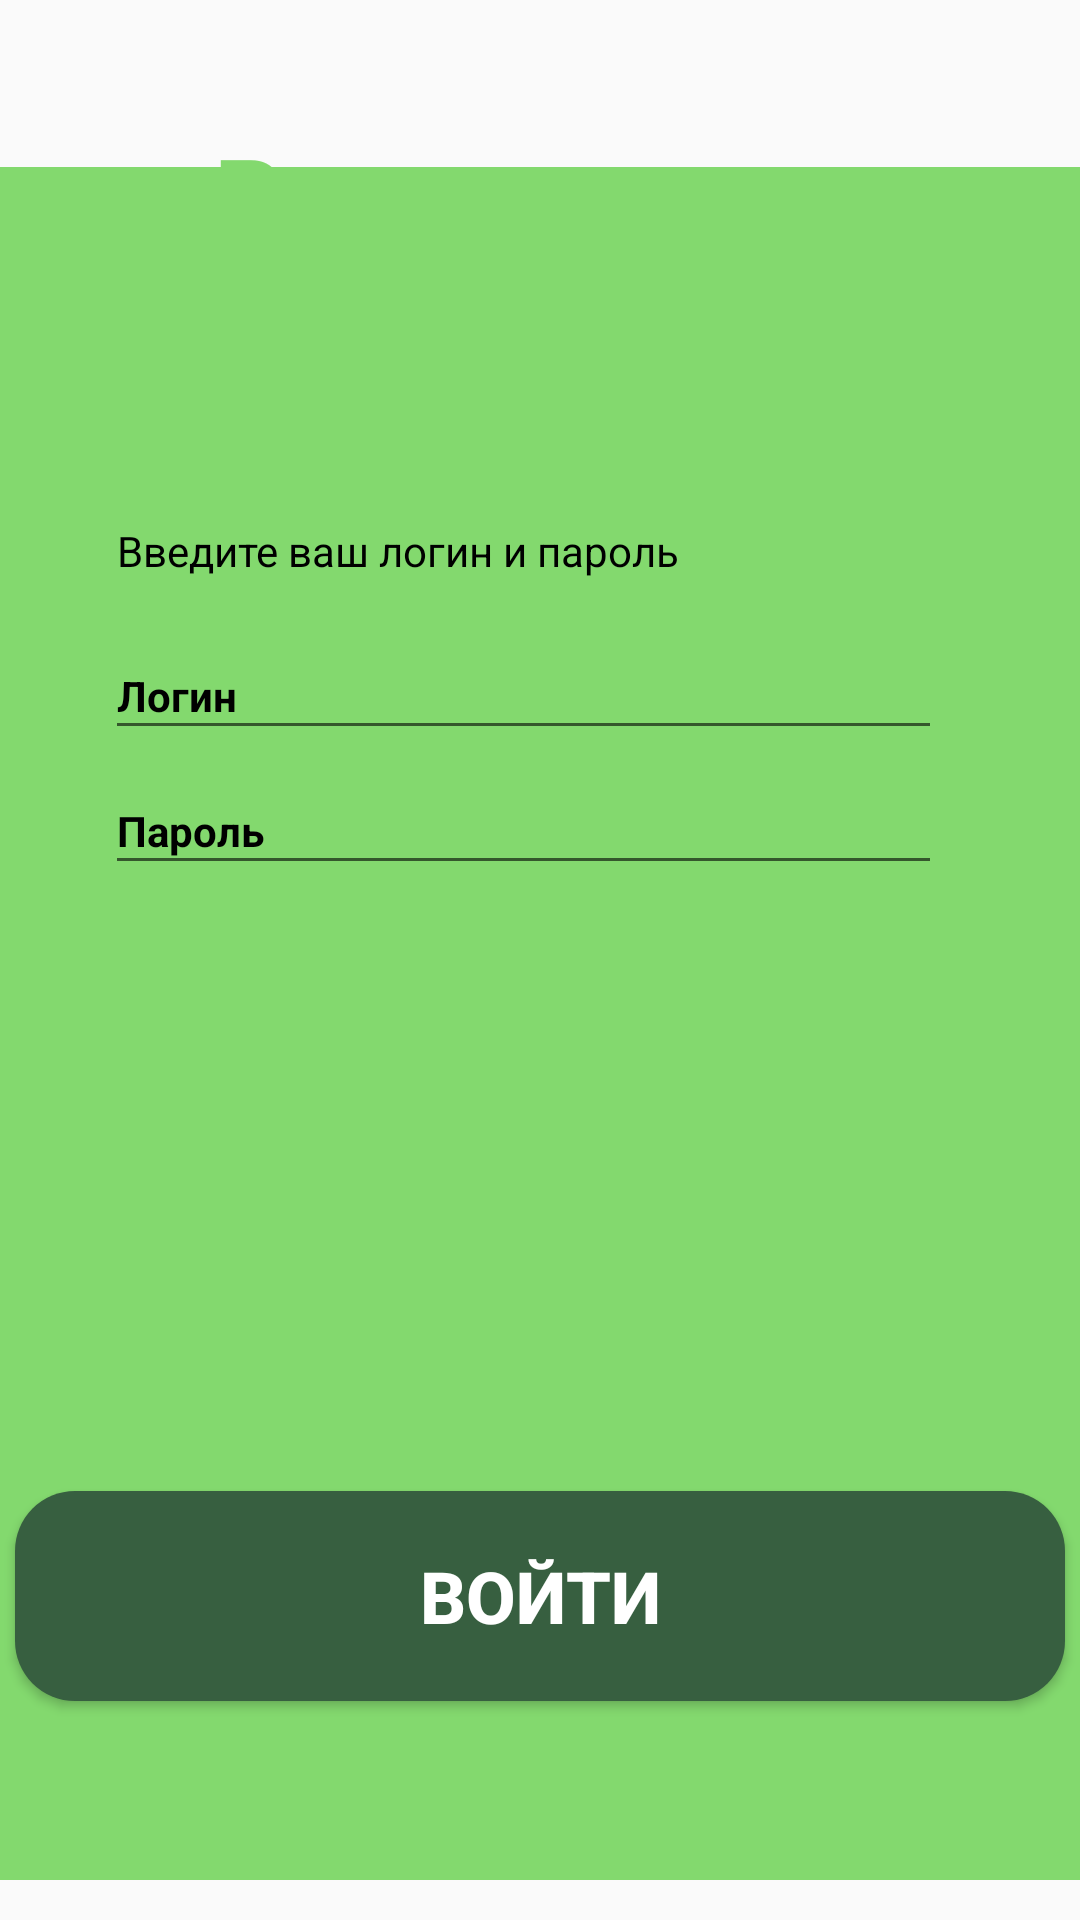

Produce the Android XML layout that renders to this screen, including the resource entries it uses.
<!-- AndroidManifest.xml: application theme Theme.lazarenko_01_04 -->
<!-- res/layout/activity_main.xml -->
<?xml version="1.0" encoding="utf-8"?>
<androidx.constraintlayout.widget.ConstraintLayout xmlns:android="http://schemas.android.com/apk/res/android"
    xmlns:app="http://schemas.android.com/apk/res-auto"
    xmlns:tools="http://schemas.android.com/tools"
    android:id="@+id/main"
    android:layout_width="match_parent"
    android:layout_height="match_parent"
    tools:context="com.example.Lazarenko_01_04.MainActivity">

    <TextView
        android:id="@+id/textView"
        android:layout_width="296dp"
        android:layout_height="73dp"
        android:gravity="center"
        android:text="@string/register"
        android:textAlignment="center"
        android:textColor="@color/green"
        android:textSize="36dp"
        android:textStyle="bold"
        app:layout_constraintBottom_toBottomOf="parent"
        app:layout_constraintEnd_toEndOf="parent"
        app:layout_constraintHorizontal_bias="0.495"
        app:layout_constraintStart_toStartOf="parent"
        app:layout_constraintTop_toTopOf="parent"
        app:layout_constraintVertical_bias="0.05"
        tools:ignore="MissingConstraints" />

    <ImageView
        android:id="@+id/imageView"
        android:layout_width="413dp"
        android:layout_height="571dp"
        android:background="@color/green"
        app:layout_constraintBottom_toBottomOf="parent"
        app:layout_constraintEnd_toEndOf="parent"
        app:layout_constraintStart_toStartOf="parent"
        app:layout_constraintTop_toTopOf="parent"
        app:layout_constraintVertical_bias="0.805" />

    <TextView
        android:layout_width="250dp"
        android:layout_height="25dp"
        android:text="@string/enter_login_and_password"
        android:textColor="@color/black"
        app:layout_constraintBottom_toBottomOf="parent"
        app:layout_constraintEnd_toEndOf="parent"
        app:layout_constraintHorizontal_bias="0.354"
        app:layout_constraintStart_toStartOf="parent"
        app:layout_constraintTop_toTopOf="parent"
        app:layout_constraintVertical_bias="0.283"
        tools:ignore="MissingConstraints" />

    <EditText
        android:id="@+id/login"
        android:layout_width="279dp"
        android:layout_height="39dp"
        android:hint="@string/login"
        android:textColorHint="@color/black"
        android:textSize="14dp"
        android:textColor="@color/black"
        android:textStyle="bold"
        app:layout_constraintBottom_toBottomOf="parent"
        app:layout_constraintEnd_toEndOf="parent"
        app:layout_constraintHorizontal_bias="0.431"
        app:layout_constraintStart_toStartOf="parent"
        app:layout_constraintTop_toTopOf="parent"
        app:layout_constraintVertical_bias="0.351"
        tools:ignore="MissingConstraints" />

    <EditText
        android:id="@+id/password"
        android:layout_width="279dp"
        android:layout_height="39dp"
        android:hint="@string/password"
        android:textColorHint="@color/black"
        android:textSize="14dp"
        android:textColor="@color/black"
        android:textStyle="bold"
        app:layout_constraintBottom_toBottomOf="parent"
        app:layout_constraintEnd_toEndOf="parent"
        app:layout_constraintHorizontal_bias="0.431"
        app:layout_constraintStart_toStartOf="parent"
        app:layout_constraintTop_toTopOf="parent"
        app:layout_constraintVertical_bias="0.426"
        tools:ignore="MissingConstraints" />

    <androidx.appcompat.widget.AppCompatButton
        android:id="@+id/enter"
        android:layout_width="350dp"
        android:layout_height="70dp"
        android:background="@drawable/button_style"
        android:text="@string/enter"
        android:textColor="@color/white"
        android:textSize="24dp"
        android:textStyle="bold"
        app:layout_constraintBottom_toBottomOf="parent"
        app:layout_constraintEnd_toEndOf="parent"
        app:layout_constraintHorizontal_bias="0.491"
        app:layout_constraintStart_toStartOf="parent"
        app:layout_constraintTop_toTopOf="parent"
        app:layout_constraintVertical_bias="0.872"
        tools:ignore="MissingConstraints">
    </androidx.appcompat.widget.AppCompatButton>


</androidx.constraintlayout.widget.ConstraintLayout>
<!-- resources referenced by this layout -->
<resources>
  <color name="black">#FF000000</color>
  <color name="green">#83D96E</color>
  <color name="white">#FFFFFFFF</color>
  <!-- drawable button_style (drawable) -->
  <?xml version="1.0" encoding="utf-8"?>
  <shape xmlns:android="http://schemas.android.com/apk/res/android">
      <solid android:color="@color/darkgreen"></solid>
      <corners android:radius="20dp"></corners>
  
  </shape>
  <string name="enter">ВОЙТИ</string>
  <string name="enter_login_and_password">Введите ваш логин и пароль</string>
  <string name="login">Логин</string>
  <string name="password">Пароль</string>
  <string name="register">Регистрация</string>
  <style name="Theme.lazarenko_01_04" parent="Base.Theme.lazarenko_01_04" />
  <color name="darkgreen">#375F40</color>
  <style name="Base.Theme.lazarenko_01_04" parent="Theme.AppCompat.DayNight.DarkActionBar">
          
          
      </style>
</resources>
